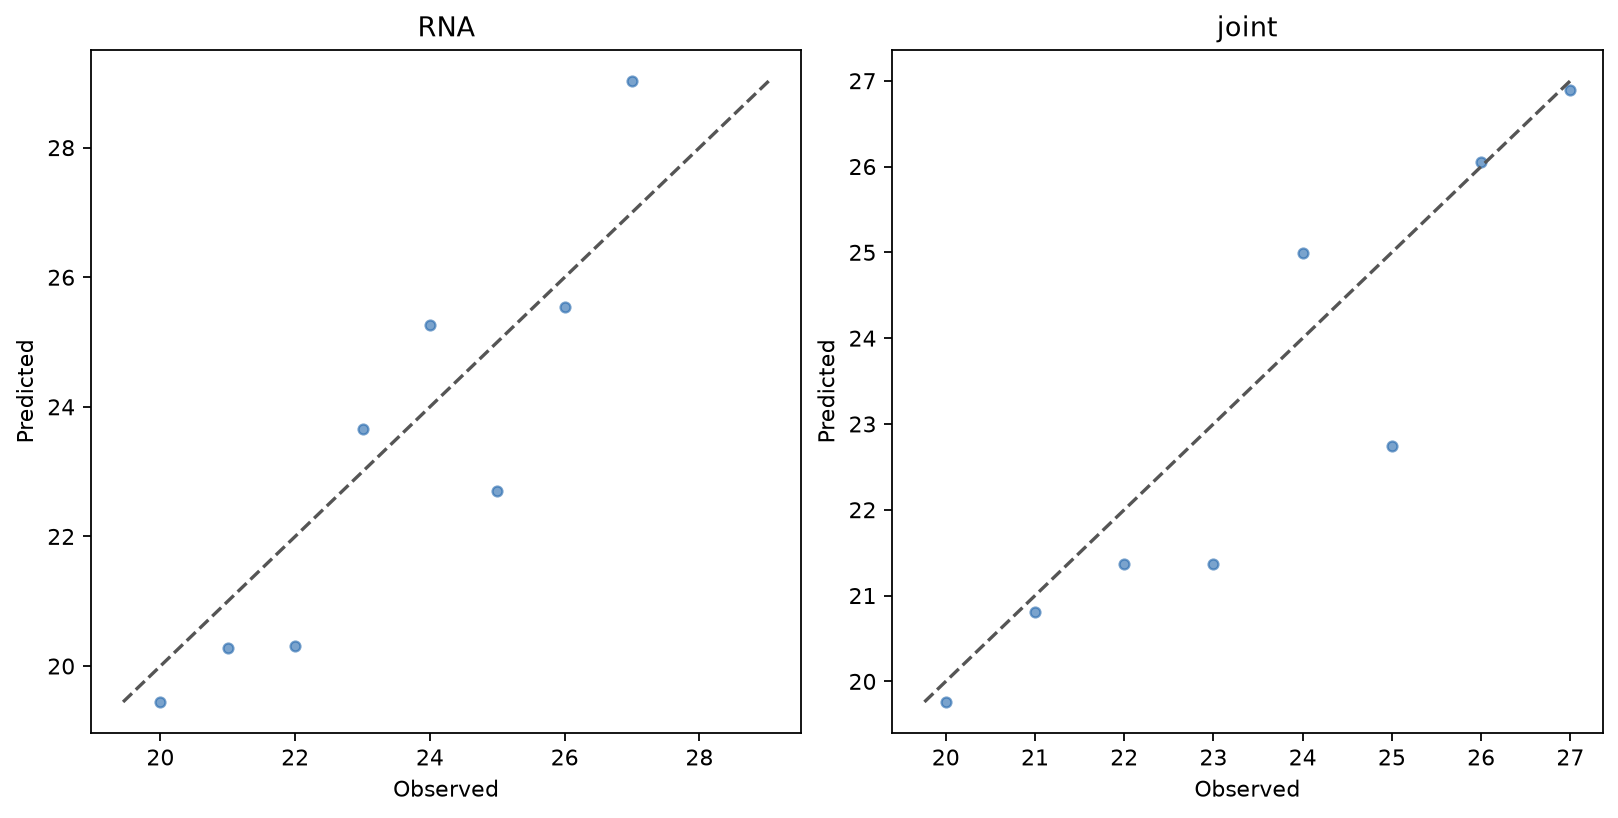

The file beside this chart, header and first rows:
donor	observed	model	predicted
S1	20	RNA	19.45
S2	21	RNA	20.28
S3	22	RNA	20.31
S4	23	RNA	23.66
S5	24	RNA	25.26
S6	25	RNA	22.7
S7	26	RNA	25.54
S8	27	RNA	29.03
S1	20	joint	19.76
S2	21	joint	20.81
S3	22	joint	21.37
S4	23	joint	21.36
S5	24	joint	24.99
S6	25	joint	22.75
S7	26	joint	26.06
S8	27	joint	26.89
